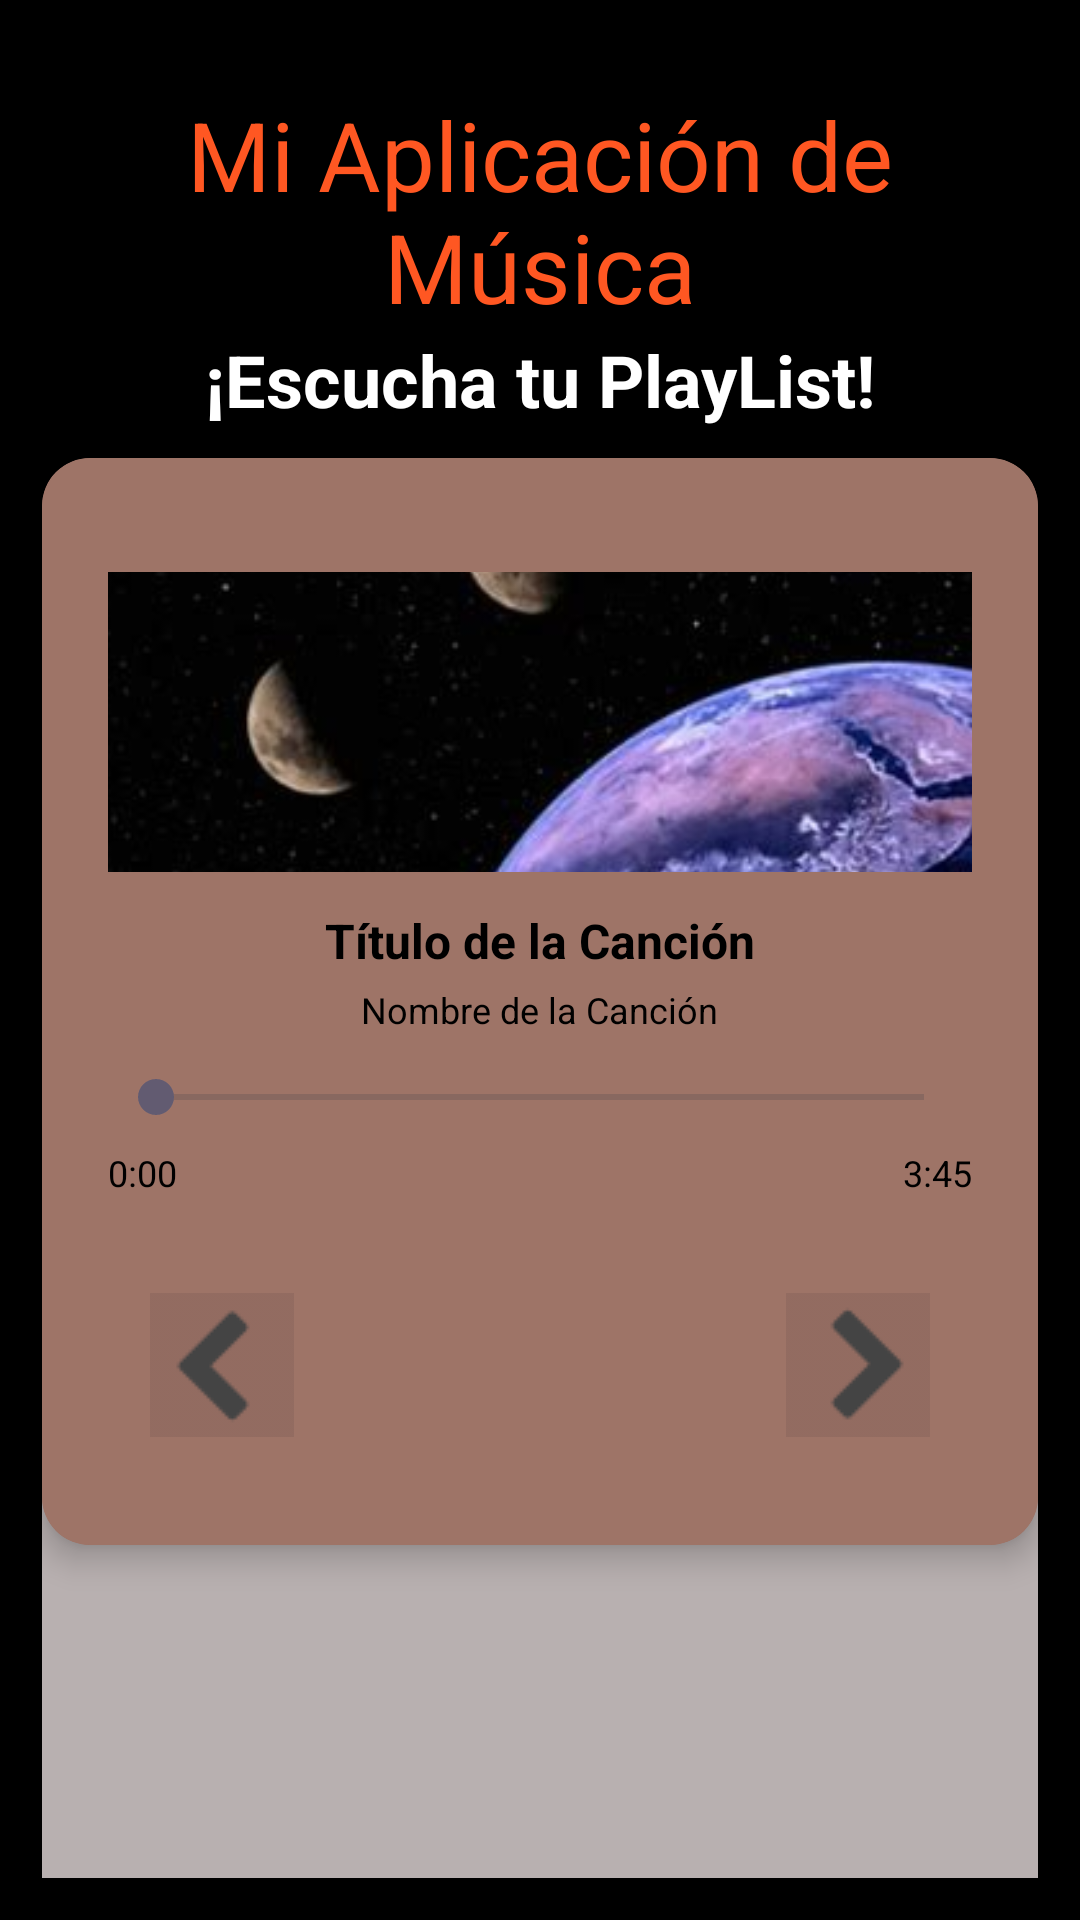

Layout XML and referenced resources for this Android screen:
<!-- AndroidManifest.xml: application theme Theme.Music2 -->
<!-- res/layout/activity_song_play.xml -->
<androidx.constraintlayout.widget.ConstraintLayout
    xmlns:android="http://schemas.android.com/apk/res/android"
    xmlns:app="http://schemas.android.com/apk/res-auto"
    xmlns:tools="http://schemas.android.com/tools"
    android:layout_width="match_parent"
    android:layout_height="match_parent"
    android:padding="14dp"
    android:background="@color/black"
    tools:context=".ActivitySongPlay">

    
    <TextView
        android:id="@+id/TitleScreenReproductor"
        android:layout_width="wrap_content"
        android:layout_height="wrap_content"
        android:layout_marginTop="16dp"
        android:text="@string/app_name"
        android:textColor="@color/primary_color"
        android:textAlignment="center"
        android:textSize="32sp"
        app:layout_constraintTop_toTopOf="parent"
        app:layout_constraintStart_toStartOf="parent"
        app:layout_constraintEnd_toEndOf="parent"/>

    <TextView
        android:id="@+id/tituloPantalla"
        android:layout_width="0dp"
        android:layout_height="wrap_content"
        android:text="@string/texto_escuchar_cancion"
        android:textSize="24sp"
        android:textStyle="bold"
        android:textAlignment="center"
        android:textColor="@color/text_color"
        app:layout_constraintTop_toBottomOf="@id/TitleScreenReproductor"        app:layout_constraintStart_toStartOf="parent"
        app:layout_constraintEnd_toEndOf="parent"
        android:layout_marginBottom="24dp"/>

    
    <include
        android:id="@+id/card_view_include"
        layout="@layout/card_view_layout"
        android:layout_width="0dp"
        android:layout_height="wrap_content"
        android:layout_marginTop="10dp"
        app:layout_constraintTop_toBottomOf="@id/tituloPantalla"
        app:layout_constraintStart_toStartOf="parent"
        app:layout_constraintEnd_toEndOf="parent"
        app:layout_constraintWidth_percent="1"
        app:layout_constraintHeight_percent="0.55"/>

    
    <TextView
        android:id="@+id/TextViewSongsList"
        android:layout_width="wrap_content"
        android:layout_height="wrap_content"
        android:text="@string/list_songs_title"
        android:textAlignment="center"
        android:layout_marginTop="2dp"
        android:textSize="20sp"
        android:textColor="@color/white"
        app:layout_constraintTop_toBottomOf="@id/card_view_include"
        app:layout_constraintStart_toStartOf="parent"
        app:layout_constraintEnd_toEndOf="parent"/>

    
    <ListView
        android:id="@+id/lista_canciones_en_tarjeta"
        android:layout_width="0dp"
        android:layout_height="200dp"
        android:layout_marginTop="-42dp"
        android:background="@color/colorletra"
        app:layout_constraintTop_toBottomOf="@+id/TextViewSongsList"
        app:layout_constraintBottom_toBottomOf="parent"
        app:layout_constraintStart_toStartOf="parent"
        app:layout_constraintEnd_toEndOf="parent"/>
    <TextView
        android:id="@+id/piePagina"
        android:layout_width="match_parent"
        android:layout_height="wrap_content"
        android:text="@string/pie_pagina"
        android:textSize="14sp"
        android:textAlignment="center"
        android:textColor="@color/white"
        android:layout_marginTop="10dp"
        android:layout_marginBottom="16dp"
        app:layout_constraintTop_toBottomOf="@id/lista_canciones_en_tarjeta"/>
</androidx.constraintlayout.widget.ConstraintLayout>
<!-- res/layout/card_view_layout.xml (included above) -->
<androidx.cardview.widget.CardView
    xmlns:android="http://schemas.android.com/apk/res/android"
    xmlns:app="http://schemas.android.com/apk/res-auto"
    android:id="@+id/card_view"
    android:layout_width="match_parent"
    android:layout_height="wrap_content"
    android:layout_margin="16dp"
    android:background="@color/black"
    android:elevation="8dp"
    app:cardCornerRadius="16dp"
    app:cardElevation="6dp"
    app:cardBackgroundColor="@color/secundary_color">

    <LinearLayout
        android:layout_width="match_parent"
        android:layout_height="wrap_content"
        android:orientation="vertical"
        android:padding="22dp"
        android:background="@color/secundary_color"
        android:gravity="center_horizontal">

        
        <ImageView
            android:id="@+id/album_cover"
            android:layout_width="300dp"
            android:layout_height="100dp"
            android:layout_gravity="center"
            android:layout_marginTop="16dp"
            android:adjustViewBounds="true"
            android:scaleType="centerCrop"
            android:src="@drawable/img1"/>

        
        <TextView
            android:id="@+id/song_title"
            android:layout_width="wrap_content"
            android:layout_height="wrap_content"
            android:layout_gravity="center"
            android:text="@string/titulo_cancion"
            android:textColor="@color/black"
            android:textSize="16sp"
            android:textStyle="bold"
            android:layout_marginTop="12dp"
            android:gravity="center"/>

        
        <TextView
            android:id="@+id/artist_name"
            android:layout_width="wrap_content"
            android:layout_height="wrap_content"
            android:layout_gravity="center"
            android:text="@string/nombre_cancion"
            android:textColor="@color/black"
            android:textSize="12sp"
            android:layout_marginTop="4dp"
            android:gravity="center"/>

        
        <SeekBar
            android:id="@+id/song_progress"
            android:layout_width="match_parent"
            android:layout_height="wrap_content"
            android:max="100"
            android:layout_marginTop="12dp"/>

        
        <LinearLayout
            android:layout_width="match_parent"
            android:layout_height="wrap_content"
            android:orientation="horizontal"
            android:layout_marginTop="8dp"
            android:gravity="center">

            <TextView
                android:id="@+id/time_elapsed"
                android:layout_width="wrap_content"
                android:layout_height="wrap_content"
                android:text="0:00"
                android:textColor="@color/black"
                android:textSize="12sp"/>

            <View
                android:layout_width="0dp"
                android:layout_height="1dp"
                android:layout_weight="1"/>

            <TextView
                android:id="@+id/time_total"
                android:layout_width="wrap_content"
                android:layout_height="wrap_content"
                android:text="3:45"
                android:textColor="@color/black"
                android:textSize="12sp"/>
        </LinearLayout>

        
        <LinearLayout
            android:id="@+id/play_controls"
            android:layout_width="match_parent"
            android:layout_height="wrap_content"
            android:orientation="horizontal"
            android:layout_marginTop="24dp"
            android:gravity="center_horizontal"
            android:padding="8dp">

            <ImageButton
                android:id="@+id/btn_previous"
                android:layout_width="48dp"
                android:layout_height="48dp"
                android:layout_marginStart="0sp"
                android:background="?attr/selectableItemBackgroundBorderless"
                android:src="@drawable/ic_next" />

            <ImageButton
                android:id="@+id/btn_play"
                android:layout_width="54dp"
                android:layout_height="54dp"
                android:background="?attr/selectableItemBackgroundBorderless"
                android:src="@drawable/ic_play"
                android:layout_marginStart="60dp" />

            <ImageButton
                android:id="@+id/btn_next"
                android:layout_width="48dp"
                android:layout_height="48dp"
                android:rotation="180"
                android:layout_marginStart="50sp"
                android:background="?attr/selectableItemBackgroundBorderless"
                android:src="@drawable/ic_next"
                />
        </LinearLayout>
    </LinearLayout>
</androidx.cardview.widget.CardView>
<!-- resources referenced by this layout -->
<resources>
  <color name="black">#FF000000</color>
  <color name="colorletra">#B8B0B0</color>
  <color name="primary_color">#FF5722</color>
  <color name="secundary_color">#9E7467</color>
  <color name="text_color">#FFFFFF</color>
  <color name="white">#FFFFFFFF</color>
  <!-- drawable ic_next: png bitmap (drawable, 1018 bytes) -->
  <!-- drawable img1: jpeg bitmap (drawable, 19121 bytes) -->
  <string name="app_name">Mi Aplicación de Música</string>
  <string name="list_songs_title">Lista de Canciones </string>
  <string name="nombre_cancion">Nombre de la Canción"</string>
  <string name="pie_pagina">\@DiegoDebian2024 profediegoparra01@gmail.com</string>
  <string name="texto_escuchar_cancion">¡Escucha tu PlayList!</string>
  <string name="titulo_cancion">Título de la Canción"</string>
  <style name="Theme.Music2" parent="Base.Theme.Music2" />
  <style name="Base.Theme.Music2" parent="Theme.Material3.DayNight.NoActionBar">
          
          
      </style>
</resources>
